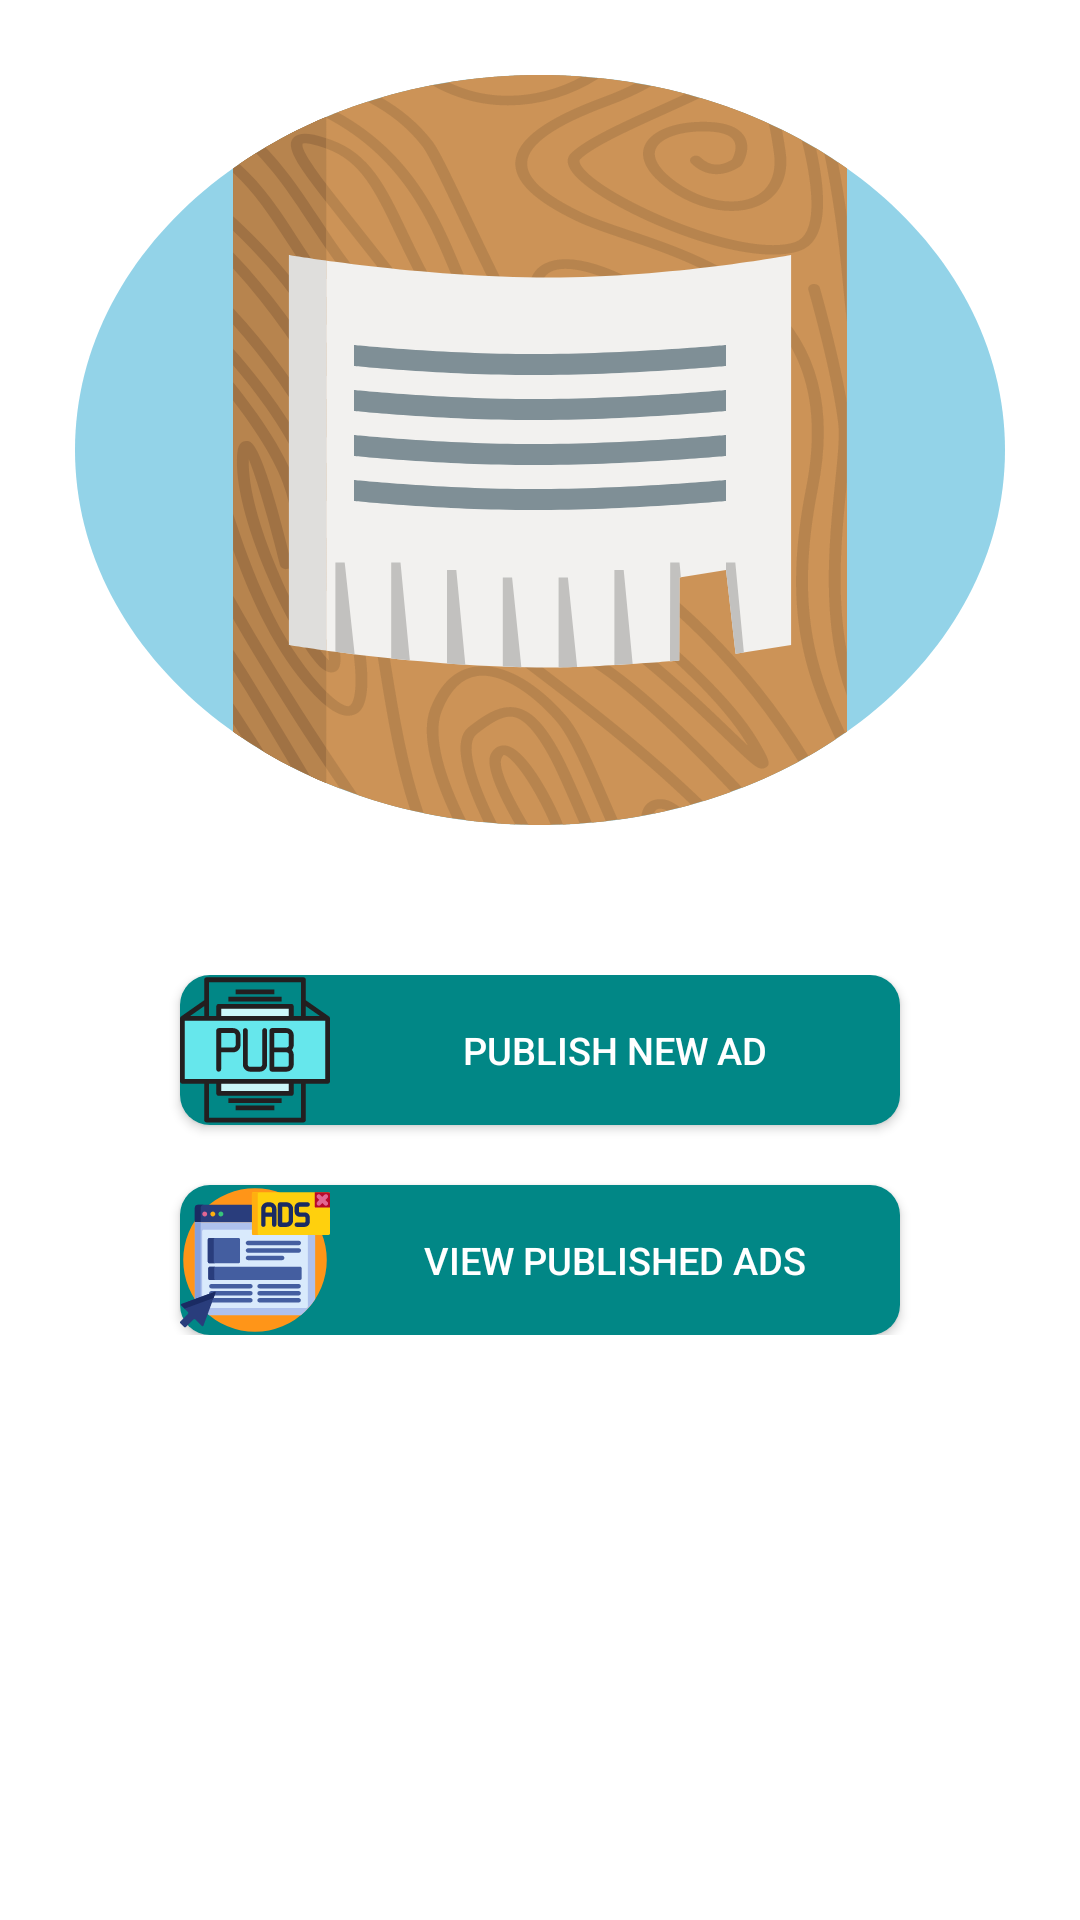

Android layout source for this screen:
<!-- AndroidManifest.xml: application theme Theme.UniversityBazaar -->
<!-- res/layout/activity_advertisement_options_screen.xml -->
<?xml version="1.0" encoding="utf-8"?>
<RelativeLayout xmlns:android="http://schemas.android.com/apk/res/android"
    android:layout_width="match_parent"
    android:layout_height="match_parent"
    android:layout_centerInParent="true"
    android:orientation="vertical"
    android:padding="5dp">

    <ImageView
        android:id="@+id/advIv"
        android:layout_width="match_parent"
        android:layout_height="250dp"
        android:layout_margin="20dp"
        android:background="@drawable/ic_advertisement" />


    <LinearLayout
        android:layout_width="match_parent"
        android:layout_height="wrap_content"
        android:layout_below="@id/advIv"
        android:layout_centerVertical="true"
        android:layout_marginTop="30dp"
        android:gravity="center"
        android:orientation="vertical">

        <Button
            android:id="@+id/btnCreateAdv"
            android:layout_width="240dp"
            android:layout_height="wrap_content"
            android:layout_gravity="center"
            android:background="@drawable/button_rounded_corners"
            android:drawableLeft="@drawable/ic_pub_new_ad"
            android:text="Publish New Ad"
            android:textColor="#FFF"
            android:textSize="12.5sp" />

        <Button
            android:id="@+id/btnViewPublishedAdv"
            android:layout_width="240dp"
            android:layout_height="wrap_content"
            android:layout_below="@id/btnCreateAdv"
            android:layout_gravity="center"
            android:layout_marginTop="20dp"
            android:background="@drawable/button_rounded_corners"
            android:drawableLeft="@drawable/ic_view_published_ads"
            android:text="View Published Ads"
            android:textColor="#FFF"
            android:textSize="12.5sp" />


    </LinearLayout>

    
    
    
    
    
    


</RelativeLayout>
<!-- resources referenced by this layout -->
<resources>
  <!-- drawable button_rounded_corners (drawable) -->
  <?xml version="1.0" encoding="utf-8"?>
  <shape xmlns:android="http://schemas.android.com/apk/res/android">
      <corners android:radius="10dp" />
      <solid android:color="@color/design_default_color_secondary_variant"></solid>
  </shape>
  <!-- drawable ic_advertisement: vector/xml drawable (drawable, 17872 chars, omitted) -->
  <!-- drawable ic_pub_new_ad: vector/xml drawable (drawable, 7442 chars, omitted) -->
  <!-- drawable ic_view_published_ads: vector/xml drawable (drawable, 8553 chars, omitted) -->
  <!-- drawable psych_ad: png bitmap (drawable, 371890 bytes) -->
  <style name="Theme.UniversityBazaar" parent="Theme.MaterialComponents.DayNight.DarkActionBar">
          
          <item name="colorPrimary">@color/colorPrimary</item>
          <item name="colorPrimaryVariant">@color/colorPrimary</item>
          <item name="colorOnPrimary">@color/white</item>
          
          <item name="colorSecondary">@color/colorAccent</item>
          <item name="colorSecondaryVariant">@color/teal_700</item>
          <item name="colorOnSecondary">@color/black</item>
          
          <item name="android:statusBarColor" tools:targetApi="l">?attr/colorPrimaryVariant</item>
          
      </style>
  <color name="colorPrimary">#263238</color>
  <color name="white">#FFFFFFFF</color>
  <color name="colorAccent">#666666</color>
  <color name="teal_700">#FF018786</color>
  <color name="black">#FF000000</color>
</resources>
